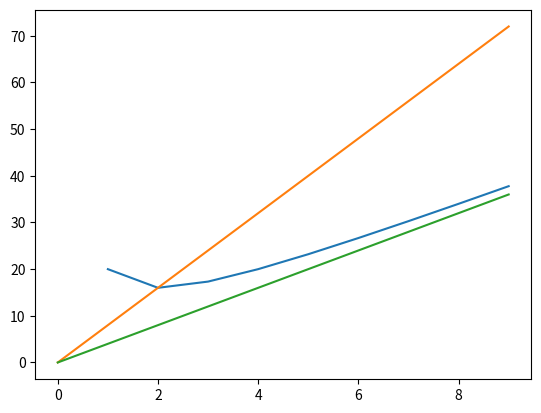

Generate this figure with matplotlib:
# -*- coding: utf-8 -*-
"""
Created on Sat May 30 16:02:23 2020

[redacted]
"""


import matplotlib.pyplot as plt
# custo médio
x = []
y = []

for i in range(1,10):
    x.append(i)
    y.append((4*i)+(16/i))
    
# custo marginal

x1 = []
y1 = []

for j in range(10):
    x1.append(j)
    y1.append(8*j)
    
# custo variável médio

x2 = []
y2 = []

for k in range(10):
    x2.append(k)
    y2.append(k*4)

plt.plot(x,y)
plt.plot(x1,y1)
plt.plot(x2,y2)


